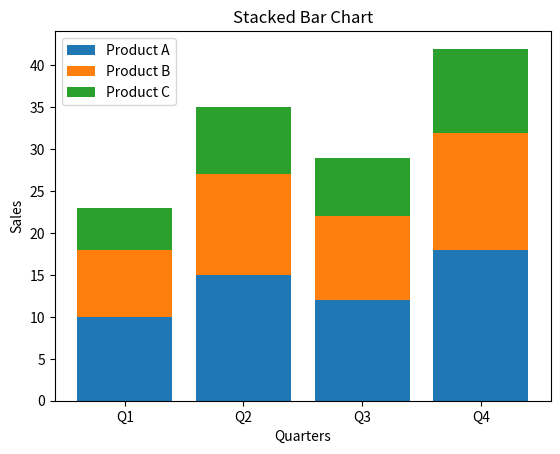

Write Python code to recreate this figure.
import matplotlib.pyplot as plt

categories = ['Q1', 'Q2', 'Q3', 'Q4']
product_a = [10, 15, 12, 18]
product_b = [8, 12, 10, 14]
product_c = [5, 8, 7, 10]

plt.bar(categories, product_a, label='Product A')
plt.bar(categories, product_b, bottom=product_a, label='Product B')
plt.bar(categories, product_c, bottom=[product_a[i] + product_b[i] for i in range(len(categories))], label='Product C')

plt.title('Stacked Bar Chart')
plt.xlabel('Quarters')
plt.ylabel('Sales')
plt.legend()
plt.show()
